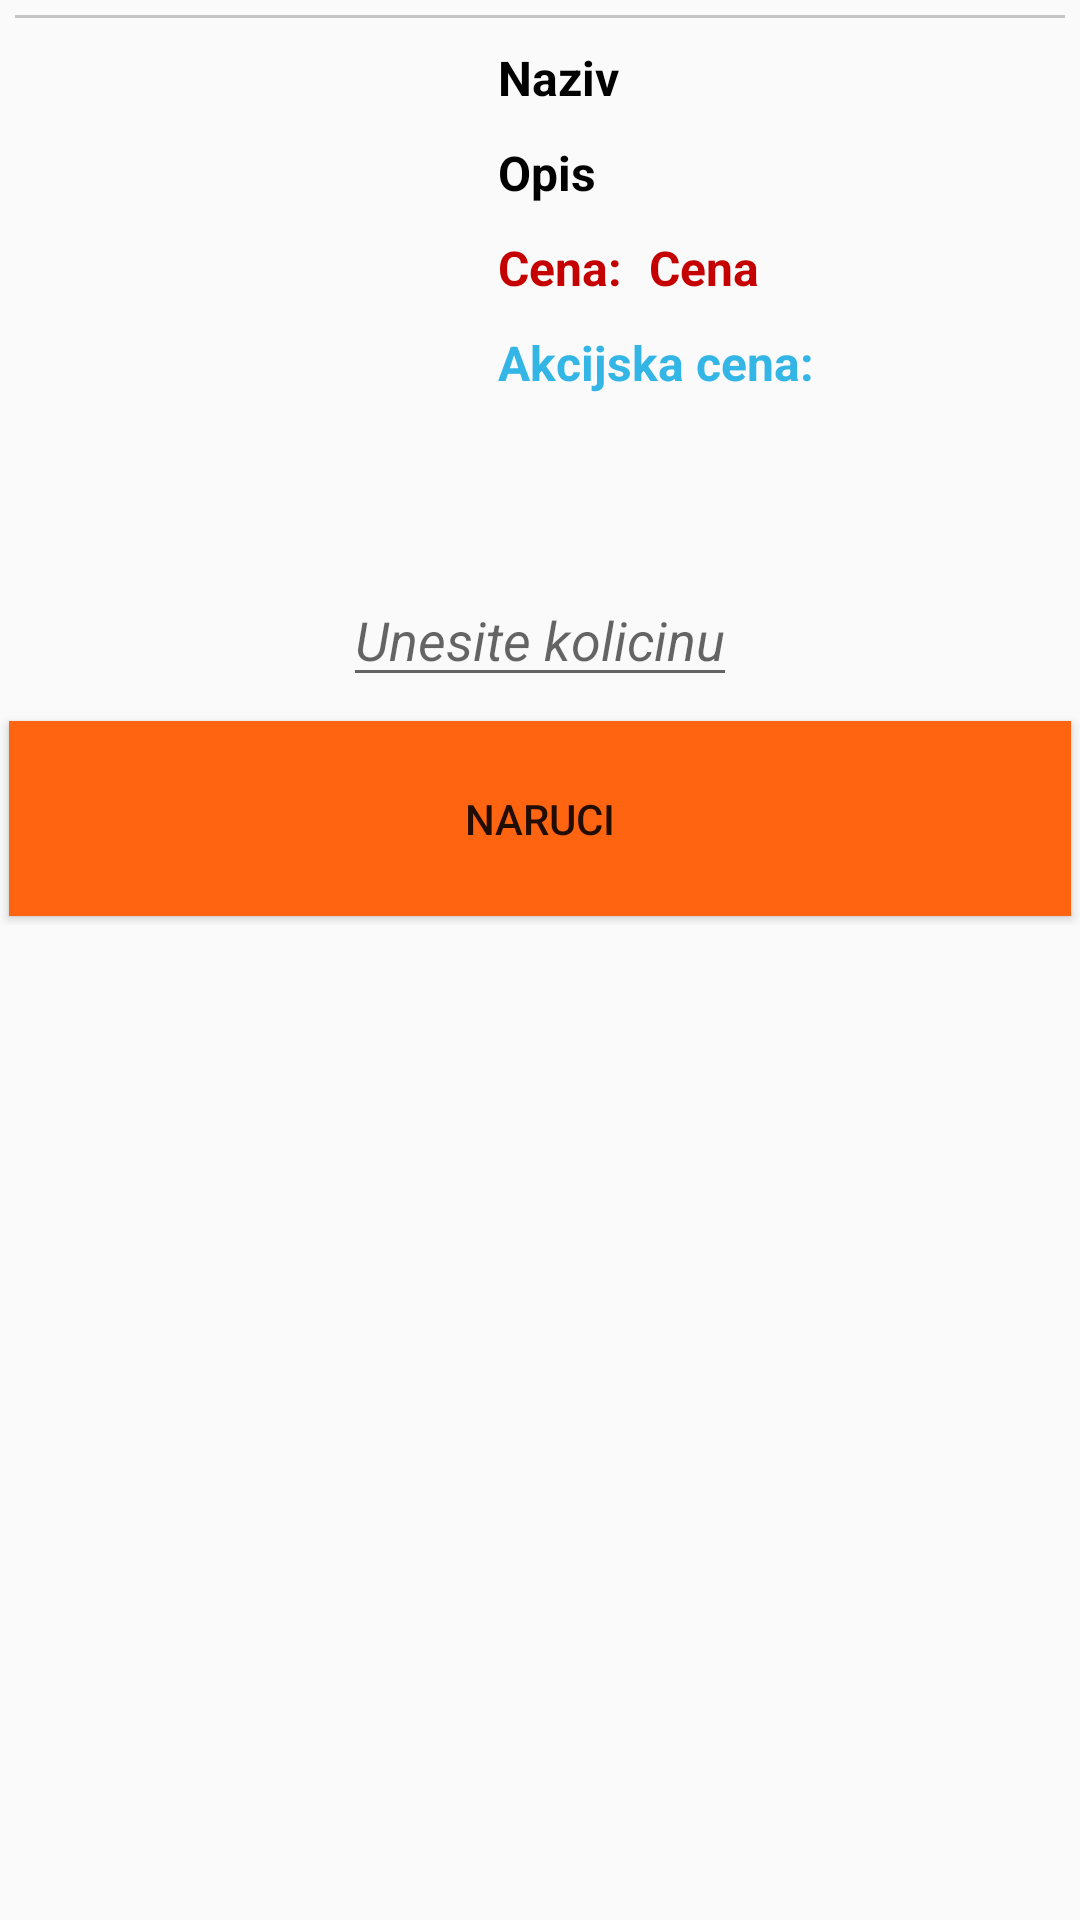

Write the Android layout XML for this screen, with the resource values it uses.
<!-- AndroidManifest.xml: application theme AppTheme -->
<!-- res/layout/artikal_item_list2.xml -->
<?xml version="1.0" encoding="utf-8"?>
<RelativeLayout xmlns:android="http://schemas.android.com/apk/res/android"
    android:layout_width="match_parent"
    android:layout_height="wrap_content"
    android:orientation="vertical">


    <TextView
        android:layout_width="1dp"
        android:layout_marginTop="3dp"
        android:text="Id"
        android:textStyle="bold"
        android:id="@+id/text_id"
        android:layout_gravity="center"
        android:textAlignment="center"
        android:textSize="2sp"
        android:layout_height="1dp"
        android:visibility="invisible"/>

    <ImageView
        android:layout_margin="13dp"
        android:layout_width="135dp"
        android:layout_height="135dp"
        android:id="@+id/imgIcon"
        android:layout_gravity="left"/>

    <TextView
        android:id="@+id/textViewNaziv"
        android:layout_marginTop="15dp"
        android:layout_width="wrap_content"
        android:layout_toRightOf="@id/imgIcon"
        android:layout_height="wrap_content"
        android:layout_marginLeft="5dp"

        android:layout_gravity="center"
        android:clickable="false"
        android:editable="false"
        android:text="Naziv"
        android:textColor="#000"
        android:textSize="16sp"
        android:textStyle="bold" />

    <TextView
        android:layout_width="wrap_content"
        android:layout_height="wrap_content"
        android:text="Opis"
        android:layout_toRightOf="@id/imgIcon"
        android:layout_below="@id/textViewNaziv"
        android:layout_marginTop="10dp"
        android:layout_marginLeft="5dp"

        android:textSize="16sp"
        android:textStyle="bold"
        android:clickable="false"
        android:editable="false"
        android:textColor="#000"
        android:layout_gravity="center"
        android:id="@+id/textViewOpis"/>

    <TextView
        android:layout_width="wrap_content"
        android:layout_height="wrap_content"
        android:text="Cena: "
        android:layout_marginTop="10dp"
        android:layout_marginLeft="5dp"
        android:layout_below="@id/textViewOpis"
        android:layout_toRightOf="@id/imgIcon"
        android:textSize="16sp"
        android:textStyle="bold"
        android:clickable="false"
        android:layout_gravity="center"
        android:editable="false"
        android:textColor="@color/red"
        android:id="@+id/textViewObicna"/>

    <TextView
        android:layout_width="wrap_content"
        android:layout_height="wrap_content"
        android:text="Cena"
        android:layout_marginTop="10dp"
        android:layout_marginLeft="5dp"
        android:layout_below="@id/textViewOpis"
        android:layout_toRightOf="@id/textViewObicna"
        android:textSize="16sp"
        android:textStyle="bold"
        android:clickable="false"
        android:layout_gravity="center"
        android:editable="false"
        android:textColor="@color/red"
        android:id="@+id/textViewCena"/>

    <TextView
        android:layout_width="wrap_content"
        android:layout_height="wrap_content"
        android:text="Akcijska cena: "
        android:layout_marginTop="10dp"
        android:layout_marginLeft="5dp"
        android:layout_below="@id/textViewCena"
        android:layout_toRightOf="@id/imgIcon"
        android:textSize="16sp"
        android:textStyle="bold"
        android:clickable="false"
        android:layout_gravity="center"
        android:editable="false"
        android:textColor="@color/holo_blue"
        android:id="@+id/textViewAkcijska"/>

    <TextView
        android:layout_width="wrap_content"
        android:layout_height="wrap_content"
        android:layout_marginTop="10dp"
        android:layout_marginLeft="5dp"
        android:layout_below="@id/textViewCena"
        android:layout_toRightOf="@id/textViewAkcijska"
        android:textSize="16sp"
        android:textStyle="bold"
        android:clickable="false"
        android:layout_gravity="center"
        android:editable="false"
        android:textColor="@color/holo_blue"
        android:id="@+id/textViewAkcijskaCena"/>

    <LinearLayout
        android:layout_below="@id/imgIcon"
        android:layout_width="match_parent"
        android:layout_height="wrap_content"
        android:orientation="vertical"
        android:layout_marginTop="25dp"
        >
        <EditText
            android:id="@+id/editText_kolicina"
            android:layout_width="wrap_content"
            android:layout_height="wrap_content"
            android:layout_gravity="center"
            android:layout_margin="5dp"
            android:hint="Unesite kolicinu"
            android:inputType="number"
            android:textAlignment="center"
            android:textColor="#000"
            android:textSize="18sp"
            android:textStyle="italic" />
        <Button
            android:layout_width="match_parent"
            android:layout_height="65dp"
            android:text="Naruci"
            android:layout_weight="2"
            android:background="@color/orange"
            android:layout_margin="3dp"
            android:id="@+id/btn_poruci"/>

    </LinearLayout>

    <View
        android:layout_width="match_parent"
        android:layout_height="1dp"
        android:background="#C5C5C5"
        android:layout_margin="5dp"/>


</RelativeLayout>
<!-- resources referenced by this layout -->
<resources>
  <color name="holo_blue">#FF33B5E5</color>
  <color name="orange">#FF6411</color>
  <color name="red">#C50000</color>
  <style name="AppTheme" parent="Theme.AppCompat.Light.DarkActionBar">
          <item name="colorPrimary">@color/colorPrimaryDark</item>
          <item name="colorPrimaryDark">@color/colorPrimaryDark</item>
          <item name="colorAccent">@color/colorAccent</item>
          <item name="windowActionBar">false</item>
          <item name="windowNoTitle">true</item>
      </style>
  <color name="colorPrimaryDark">#303F9F</color>
  <color name="colorAccent">#FF4081</color>
</resources>
